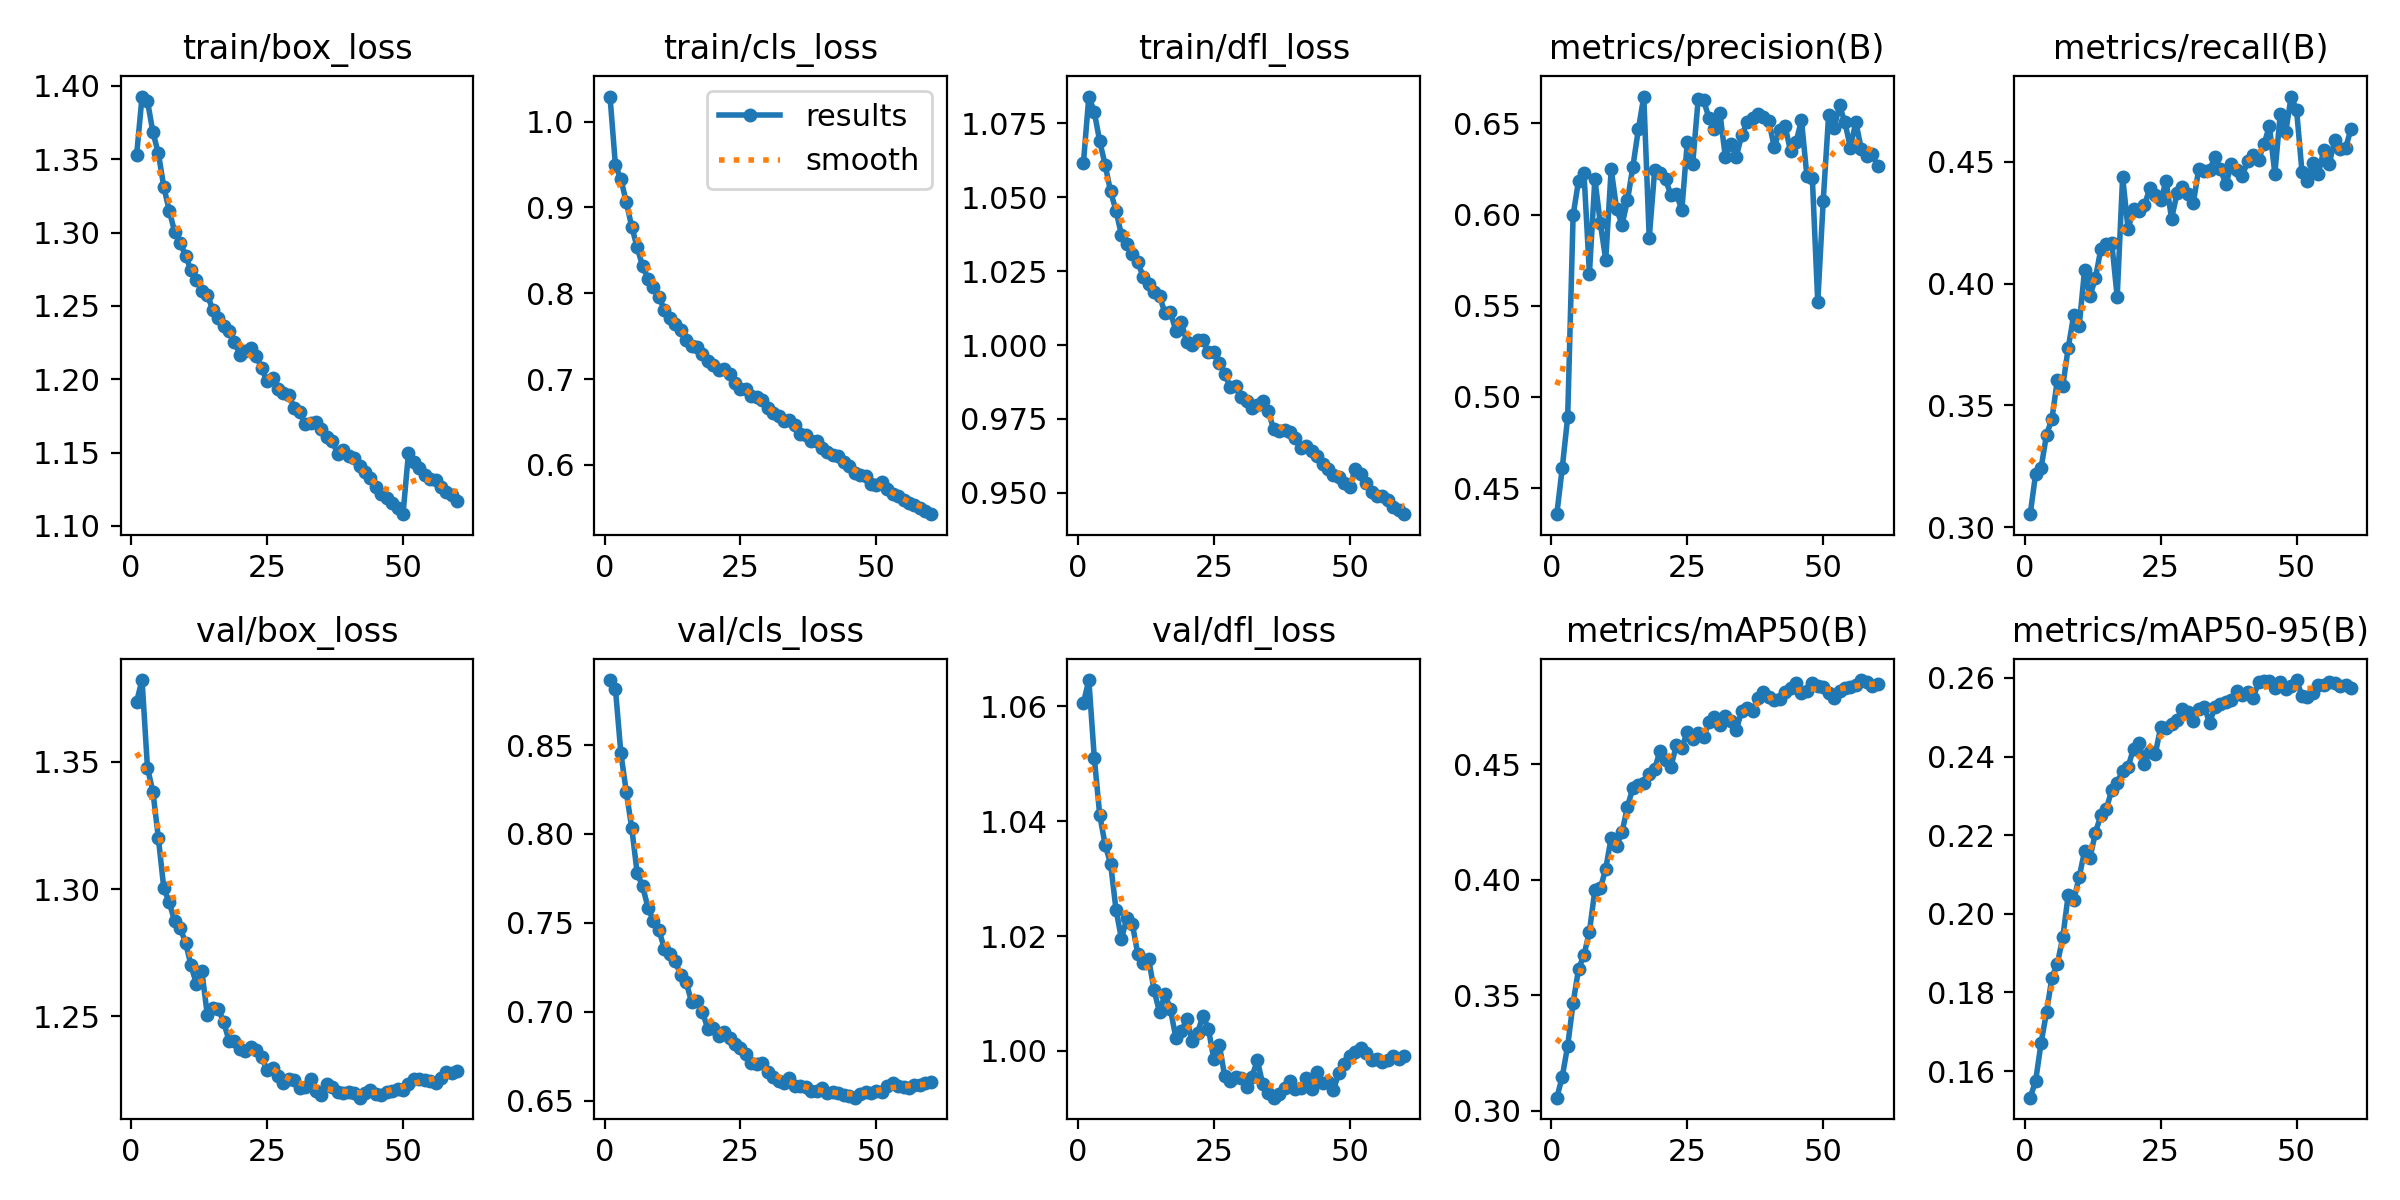

Values plotted in this chart, from the file beside it:
epoch, train/box_loss, train/cls_loss, train/dfl_loss, metrics/precision(B), metrics/recall(B), metrics/mAP50(B), metrics/mAP50-95(B), val/box_loss, val/cls_loss, val/dfl_loss, lr/pg0, lr/pg1, lr/pg2
1, 1.353, 1.029, 1.062, 0.4357, 0.3054, 0.3056, 0.1532, 1.374, 0.8865, 1.061, 0.0001959, 0.0001959, 0.0001959
2, 1.393, 0.949, 1.084, 0.461, 0.322, 0.3146, 0.1575, 1.382, 0.8815, 1.065, 0.0003854, 0.0003854, 0.0003854
3, 1.39, 0.9332, 1.079, 0.4888, 0.3244, 0.3281, 0.1671, 1.348, 0.8454, 1.051, 0.0005685, 0.0005685, 0.0005685
4, 1.368, 0.9062, 1.069, 0.5997, 0.338, 0.3466, 0.1749, 1.338, 0.8235, 1.041, 0.0005589, 0.0005589, 0.0005589
5, 1.354, 0.8774, 1.061, 0.6186, 0.3445, 0.3614, 0.1838, 1.32, 0.8033, 1.036, 0.0005589, 0.0005589, 0.0005589
6, 1.331, 0.8536, 1.052, 0.6226, 0.3606, 0.3674, 0.1873, 1.3, 0.7779, 1.033, 0.0005492, 0.0005492, 0.0005492
7, 1.315, 0.8314, 1.045, 0.5677, 0.3581, 0.3775, 0.1941, 1.295, 0.7706, 1.025, 0.0005395, 0.0005395, 0.0005395
8, 1.3, 0.8169, 1.037, 0.6195, 0.3737, 0.3955, 0.2049, 1.287, 0.7584, 1.02, 0.0005298, 0.0005298, 0.0005298
9, 1.293, 0.8075, 1.034, 0.5954, 0.3871, 0.3963, 0.2034, 1.285, 0.751, 1.023, 0.0005201, 0.0005201, 0.0005201
10, 1.284, 0.7955, 1.031, 0.5753, 0.3824, 0.4047, 0.2093, 1.279, 0.7461, 1.022, 0.0005104, 0.0005104, 0.0005104
11, 1.274, 0.7811, 1.028, 0.6249, 0.4055, 0.4183, 0.2159, 1.27, 0.7354, 1.017, 0.0005007, 0.0005007, 0.0005007
12, 1.268, 0.7716, 1.023, 0.6031, 0.3949, 0.4147, 0.2142, 1.263, 0.7326, 1.015, 0.000491, 0.000491, 0.000491
13, 1.26, 0.7639, 1.02, 0.5945, 0.4022, 0.4206, 0.2207, 1.268, 0.7287, 1.016, 0.0004813, 0.0004813, 0.0004813
14, 1.258, 0.7578, 1.018, 0.6078, 0.4142, 0.4317, 0.2251, 1.251, 0.7205, 1.011, 0.0004716, 0.0004716, 0.0004716
15, 1.247, 0.7452, 1.017, 0.6264, 0.4163, 0.4399, 0.2267, 1.254, 0.7169, 1.007, 0.0004619, 0.0004619, 0.0004619
16, 1.242, 0.7383, 1.011, 0.6468, 0.4166, 0.4411, 0.2314, 1.253, 0.7055, 1.01, 0.0004522, 0.0004522, 0.0004522
17, 1.236, 0.7369, 1.011, 0.6647, 0.3945, 0.442, 0.2333, 1.248, 0.7061, 1.007, 0.0004425, 0.0004425, 0.0004425
18, 1.233, 0.7292, 1.005, 0.5872, 0.4438, 0.4459, 0.2364, 1.24, 0.7001, 1.002, 0.0004328, 0.0004328, 0.0004328
19, 1.226, 0.7216, 1.008, 0.6246, 0.4223, 0.4481, 0.2373, 1.24, 0.6903, 1.003, 0.0004231, 0.0004231, 0.0004231
20, 1.217, 0.7164, 1.001, 0.6229, 0.4306, 0.456, 0.242, 1.237, 0.691, 1.006, 0.0004134, 0.0004134, 0.0004134
21, 1.219, 0.7103, 1, 0.6193, 0.4299, 0.452, 0.2436, 1.237, 0.6865, 1.002, 0.0004037, 0.0004037, 0.0004037
22, 1.221, 0.7112, 1.002, 0.6106, 0.432, 0.4491, 0.2381, 1.238, 0.6884, 1.003, 0.000394, 0.000394, 0.000394
23, 1.216, 0.7062, 1.002, 0.6115, 0.439, 0.4584, 0.2413, 1.237, 0.6855, 1.006, 0.0003843, 0.0003843, 0.0003843
24, 1.207, 0.6954, 0.9975, 0.6025, 0.4361, 0.4572, 0.2406, 1.234, 0.6818, 1.004, 0.0003746, 0.0003746, 0.0003746
25, 1.198, 0.6889, 0.9976, 0.6399, 0.4341, 0.4642, 0.2475, 1.229, 0.6795, 0.9985, 0.0003649, 0.0003649, 0.0003649
26, 1.201, 0.6881, 0.994, 0.628, 0.442, 0.461, 0.2473, 1.23, 0.6762, 1.001, 0.0003551, 0.0003551, 0.0003551
27, 1.193, 0.6808, 0.9903, 0.6631, 0.4265, 0.4637, 0.2482, 1.227, 0.6714, 0.9956, 0.0003455, 0.0003455, 0.0003455
28, 1.191, 0.6794, 0.9858, 0.6626, 0.4369, 0.4618, 0.2493, 1.224, 0.6707, 0.9948, 0.0003358, 0.0003358, 0.0003358
29, 1.189, 0.6755, 0.986, 0.6529, 0.4396, 0.4685, 0.252, 1.225, 0.671, 0.9955, 0.000326, 0.000326, 0.000326
30, 1.181, 0.6661, 0.9826, 0.6469, 0.4368, 0.4707, 0.2514, 1.225, 0.6659, 0.9952, 0.0003163, 0.0003163, 0.0003163
31, 1.178, 0.6605, 0.9811, 0.6558, 0.4331, 0.4671, 0.249, 1.222, 0.6634, 0.9938, 0.0003066, 0.0003066, 0.0003066
32, 1.169, 0.6573, 0.9788, 0.6315, 0.4469, 0.4708, 0.252, 1.222, 0.661, 0.9955, 0.0002969, 0.0002969, 0.0002969
33, 1.17, 0.6507, 0.9797, 0.6385, 0.4463, 0.469, 0.2527, 1.225, 0.6602, 0.9983, 0.0002872, 0.0002872, 0.0002872
34, 1.171, 0.6523, 0.9811, 0.6317, 0.4466, 0.4647, 0.2486, 1.221, 0.6627, 0.9941, 0.0002775, 0.0002775, 0.0002775
35, 1.166, 0.6471, 0.9777, 0.6435, 0.4519, 0.4733, 0.2526, 1.219, 0.6582, 0.9926, 0.0002678, 0.0002678, 0.0002678
36, 1.16, 0.6361, 0.9715, 0.6505, 0.4468, 0.4745, 0.2533, 1.224, 0.6583, 0.9919, 0.0002581, 0.0002581, 0.0002581
37, 1.158, 0.6354, 0.971, 0.653, 0.4407, 0.4733, 0.2538, 1.222, 0.6576, 0.9925, 0.0002484, 0.0002484, 0.0002484
38, 1.149, 0.6282, 0.9711, 0.6553, 0.4488, 0.4789, 0.2544, 1.22, 0.6552, 0.9936, 0.0002387, 0.0002387, 0.0002387
39, 1.152, 0.6278, 0.9705, 0.6537, 0.4465, 0.4814, 0.2566, 1.22, 0.6555, 0.9947, 0.000229, 0.000229, 0.000229
40, 1.148, 0.6199, 0.9687, 0.6513, 0.4442, 0.4793, 0.2556, 1.22, 0.657, 0.9933, 0.0002193, 0.0002193, 0.0002193
41, 1.146, 0.6151, 0.965, 0.637, 0.4501, 0.4781, 0.2563, 1.22, 0.6542, 0.9935, 0.0002096, 0.0002096, 0.0002096
42, 1.141, 0.6118, 0.966, 0.6465, 0.4528, 0.4782, 0.2548, 1.218, 0.6552, 0.9953, 0.0001999, 0.0001999, 0.0001999
43, 1.137, 0.6101, 0.9643, 0.6485, 0.4508, 0.4816, 0.259, 1.22, 0.6541, 0.9933, 0.0001902, 0.0001902, 0.0001902
44, 1.132, 0.6029, 0.9624, 0.6347, 0.4571, 0.4829, 0.2593, 1.221, 0.6532, 0.9964, 0.0001805, 0.0001805, 0.0001805
45, 1.127, 0.5988, 0.9599, 0.6397, 0.4646, 0.4853, 0.2592, 1.219, 0.6526, 0.9945, 0.0001708, 0.0001708, 0.0001708
46, 1.122, 0.591, 0.9581, 0.6517, 0.445, 0.4808, 0.2575, 1.219, 0.6517, 0.9947, 0.0001611, 0.0001611, 0.0001611
47, 1.119, 0.5878, 0.9559, 0.6213, 0.4697, 0.482, 0.2589, 1.22, 0.6535, 0.9932, 0.0001514, 0.0001514, 0.0001514
48, 1.115, 0.5868, 0.9552, 0.6202, 0.4621, 0.4851, 0.2573, 1.221, 0.655, 0.9962, 0.0001417, 0.0001417, 0.0001417
49, 1.112, 0.5781, 0.9533, 0.552, 0.4767, 0.4841, 0.258, 1.222, 0.6541, 0.9977, 0.000132, 0.000132, 0.000132
50, 1.108, 0.5764, 0.9521, 0.6074, 0.4711, 0.4836, 0.2595, 1.221, 0.6552, 0.999, 0.0001223, 0.0001223, 0.0001223
51, 1.149, 0.5797, 0.9581, 0.6545, 0.4456, 0.4811, 0.2554, 1.223, 0.655, 0.9998, 0.0001126, 0.0001126, 0.0001126
52, 1.144, 0.5716, 0.9563, 0.6474, 0.4421, 0.4788, 0.2551, 1.226, 0.6584, 1, 0.0001029, 0.0001029, 0.0001029
53, 1.139, 0.5663, 0.9533, 0.6598, 0.4494, 0.4818, 0.2561, 1.226, 0.6601, 0.9997, 9.3198e-05, 9.3198e-05, 9.3198e-05
54, 1.135, 0.5636, 0.9503, 0.6506, 0.445, 0.4832, 0.2582, 1.225, 0.6585, 0.9983, 8.3496e-05, 8.3496e-05, 8.3496e-05
55, 1.132, 0.5593, 0.9489, 0.6367, 0.4547, 0.4835, 0.2582, 1.224, 0.6578, 0.9985, 7.3794e-05, 7.3794e-05, 7.3794e-05
56, 1.131, 0.5559, 0.9488, 0.6507, 0.449, 0.4845, 0.259, 1.224, 0.6569, 0.998, 6.4092e-05, 6.4092e-05, 6.4092e-05
57, 1.127, 0.5535, 0.9475, 0.6361, 0.4588, 0.4866, 0.2587, 1.226, 0.659, 0.9985, 5.439e-05, 5.439e-05, 5.439e-05
58, 1.123, 0.5494, 0.9452, 0.632, 0.4553, 0.4859, 0.258, 1.228, 0.659, 0.999, 4.4688e-05, 4.4688e-05, 4.4688e-05
59, 1.121, 0.5465, 0.9441, 0.633, 0.4555, 0.4839, 0.2583, 1.228, 0.6598, 0.9986, 3.4986e-05, 3.4986e-05, 3.4986e-05
60, 1.117, 0.5426, 0.9428, 0.6268, 0.4633, 0.4849, 0.2574, 1.229, 0.6603, 0.9992, 2.5284e-05, 2.5284e-05, 2.5284e-05
